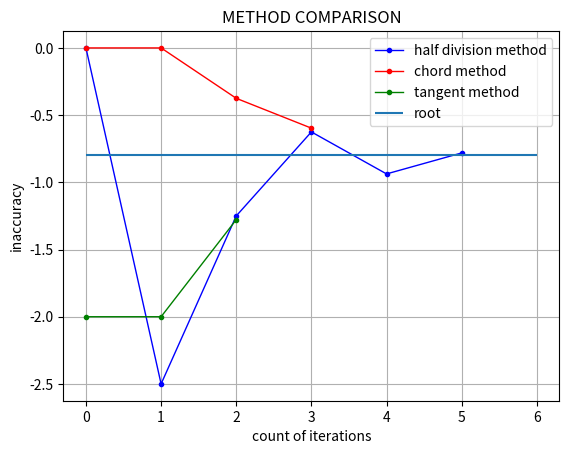

Reproduce this figure in Python.
from scipy.optimize import root as ROOT
import matplotlib.pyplot as plt
import matplotlib.ticker as tic
import numpy as np

# x**3-x**2+2x+3=0
# simpy - символьные вычисления

A = -5
B = 5
ACCURACY = 0.1


# F(x)
def func(x):
    return x ** 3 - x ** 2 + 2 * x + 3


# F'(x)
def d_func(x):
    return 3 * x ** 2 - 2 * x + 2


# F''(x)
def dd_func(x):
    return 6 * x - 2


X = np.linspace(A, B, int(1 / ACCURACY))
Y = func(X)
dY = d_func(X)
ddY = dd_func(X)

X_HALF_DIVISION = []
Y_HALF_DIVISION = []
X_CHORD = []
Y_CHORD = []
X_TANGENT = []
Y_TANGENT = []


def half_division_method(func, a, b, accuracy):
    global X_HALF_DIVISION
    global Y_HALF_DIVISION
    i = 0
    signs = str(accuracy).count('0')

    while (b - a) / 2 > accuracy:
        d = (a + b) / 2
        X_HALF_DIVISION.append(i)
        Y_HALF_DIVISION.append(d)
        i += 1
        if func(a) * func(d) < 0:
            b = d
        else:
            a = d

    root = round((a + b) / 2, signs)
    error = round((b - a) / 2, signs + 1)

    return {
        "root": root,
        "error": error,
    }


def chord_method(func, dd_func, a, b, accuracy):
    global X_CHORD
    global Y_CHORD
    i = 0
    signs = str(accuracy).count('0')
    xn = 0
    xnn = 0

    if func(b) * dd_func(a) > 0:
        xn = a
        xnn = a
        while True:
            Y_CHORD.append(xn)
            X_CHORD.append(i)
            i += 1
            xn = xnn
            xnn = b - func(b) * (b - xn) / (func(b) - func(xn))
            if abs(xnn - xn) < accuracy:
                break
    elif func(a) * dd_func(b) > 0:
        xn = b
        xnn = b
        while True:
            Y_CHORD.append(xn)
            X_CHORD.append(i)
            i += 1
            xn = xnn
            xnn = a - func(a) * (xn - a) / (func(xn) - func(a))
            if abs(xnn - xn) < accuracy:
                break
    else:
        print("Can't solve by chord method")

    root = round(xnn, signs)
    error = round(abs(xnn - xn), signs + 2)

    return {
        "root": root,
        "error": error,
    }


def tangent_method(func, d_func, dd_func, a, b, accuracy):
    global X_TANGENT
    global Y_TANGENT
    i = 0
    signs = str(accuracy).count('0')
    xn = 0
    xnn = 0

    if func(b) * dd_func(a) > 0:
        xn = b
        xnn = b
    elif func(a) * dd_func(b) > 0:
        xn = a
        xnn = a
    else:
        print("Can't solve by tangent method")

    while True:
        X_TANGENT.append(i)
        Y_TANGENT.append(xn)
        i += 1
        xn = xnn
        xnn = xn - func(xn) / d_func(xn)
        if abs(xnn - xn) < accuracy:
            break

    root = round(xnn, signs)
    error = round(abs(xnn - xn), signs + 1)

    return {
        "root": root,
        "error": error,
    }


# считаем количество знаком после запятой

print("=========================================")
print("METHODS:")

# solving by half division method
# ===========================================================================
solution_half_division = half_division_method(func, A, B, ACCURACY)
root = solution_half_division["root"]
error = solution_half_division["error"]
print(f'Half division: root = {root}, error = {error}')
# ===========================================================================

# solving by chord method
# ===========================================================================
solution_chord_method = chord_method(func, dd_func, -2, 0, ACCURACY)
root = solution_chord_method["root"]
error = solution_chord_method["error"]
print(f'Chord method: root = {root}, error = {error}')
# ===========================================================================

# solving by tangent method
# ===========================================================================
solution_tangent_method = tangent_method(func, d_func, dd_func, -2, 0, ACCURACY)
root = solution_tangent_method["root"]
error = solution_tangent_method["error"]
print(f'Tangent method: root = {root}, error = {error}')
# ===========================================================================

print("=========================================")
print("SCIPY.OPTIMIZE.ROOT:")
solution = ROOT(func, 0)
root = round(solution.x[0], str(ACCURACY).count('0'))
print(root)
print("=========================================")


fig, ax = plt.subplots()

plt.title("METHOD COMPARISON")
plt.xlabel("count of iterations")
plt.ylabel("inaccuracy")
ax.xaxis.set_major_locator(tic.MultipleLocator(1))
ax.plot(
    X_HALF_DIVISION, Y_HALF_DIVISION,
    'o-b', lw=1, mec='b', ms=3,
    label="half division method"
)
ax.plot(
    X_CHORD, Y_CHORD,
    'o-r', lw=1, mec='r', ms=3,
    label="chord method"
)
ax.plot(
    X_TANGENT, Y_TANGENT,
    'o-g', lw=1, mec='g', ms=3,
    label="tangent method"
)
ax.hlines(root, 0, len(X_HALF_DIVISION), label="root")
ax.grid(True)
ax.legend()
plt.show()
